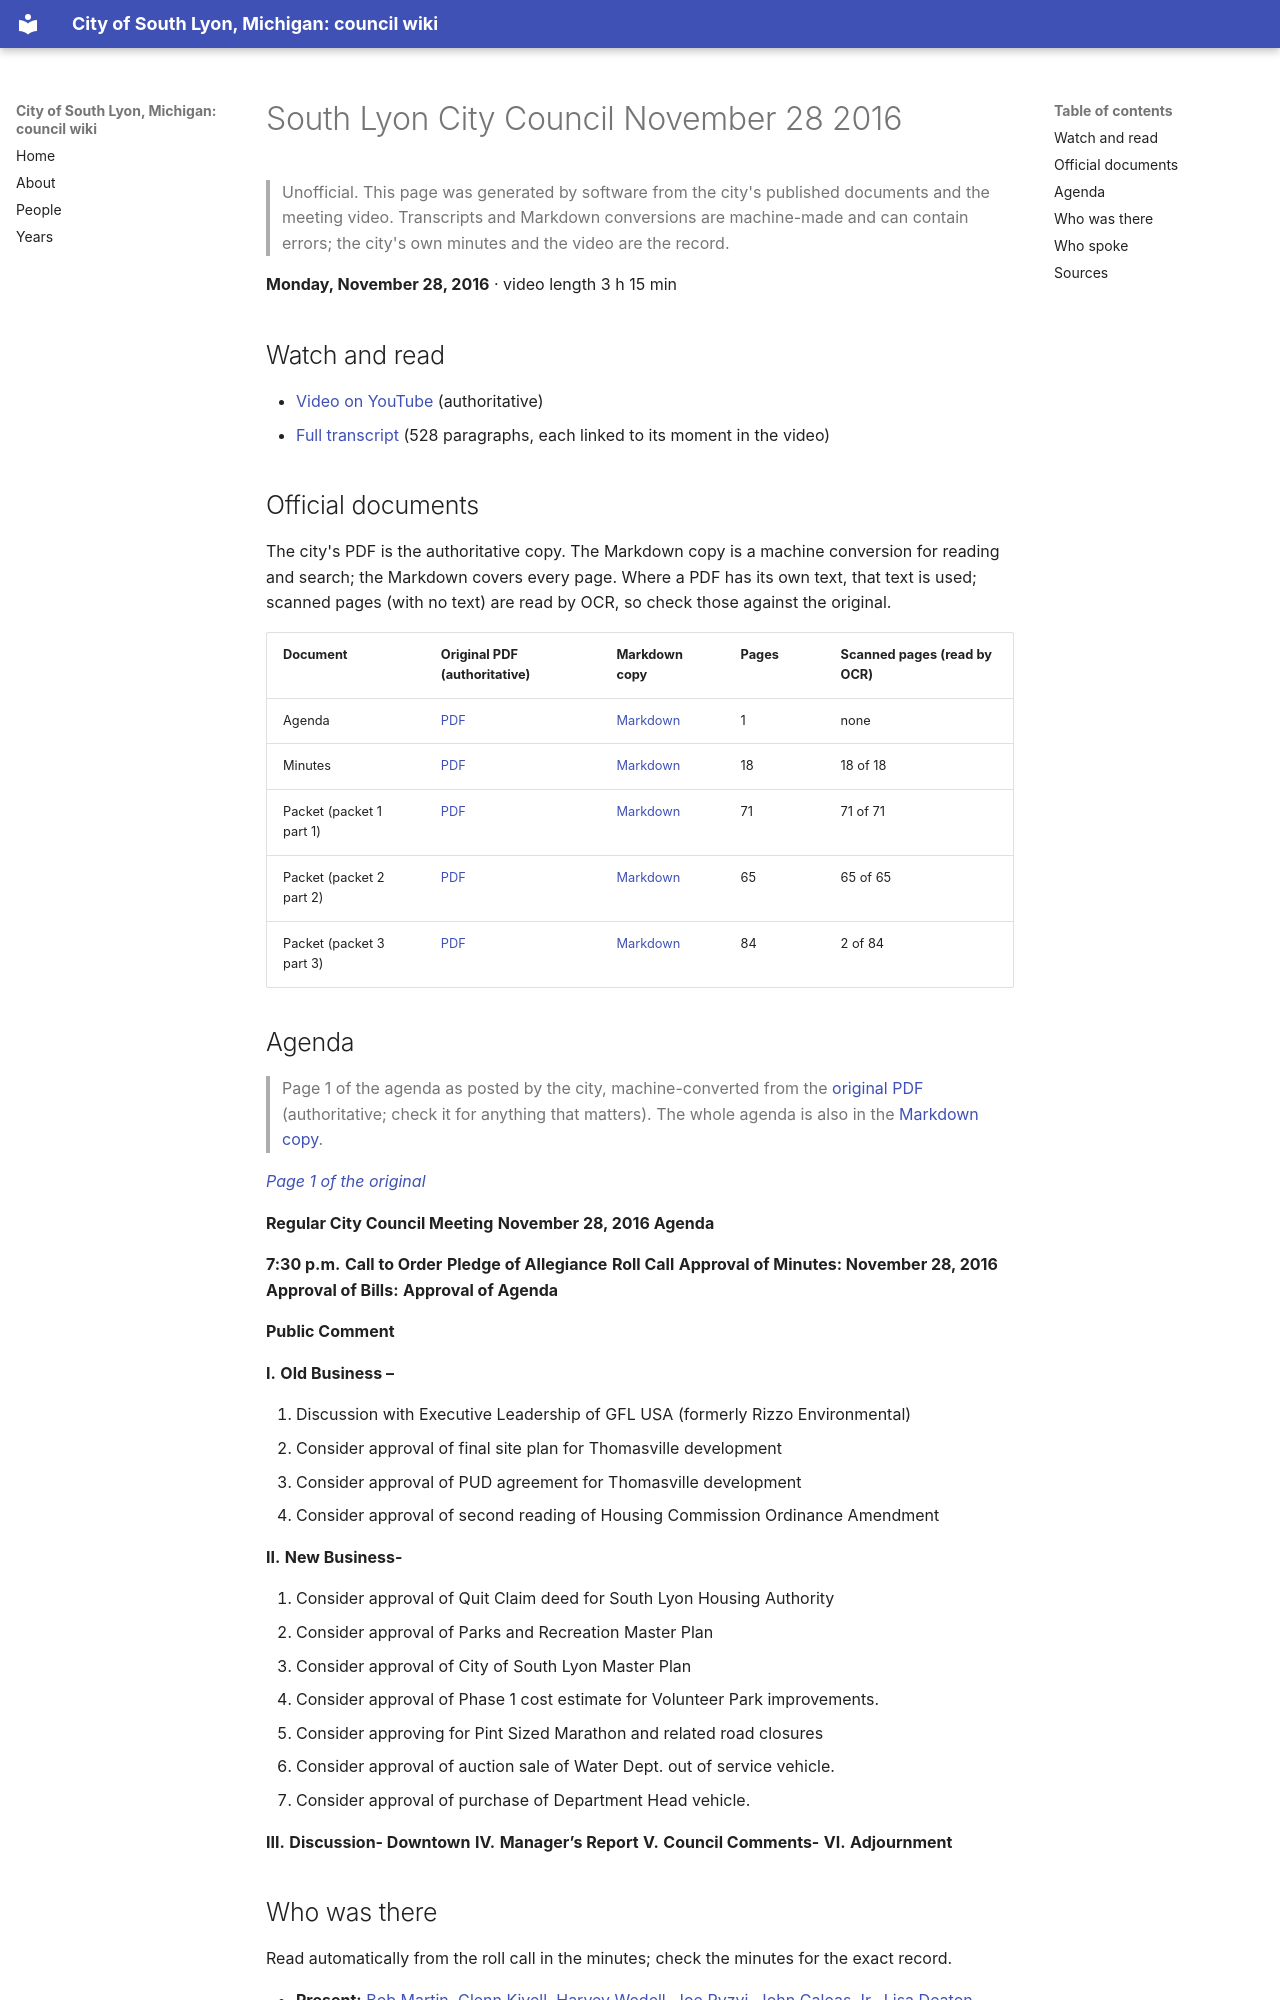

repository: RyanMathewson/city-of-south-lyon-mi-council-wiki · page: meetings/2016/2016-11-28/index.html · generator: mkdocs

---
title: "South Lyon City Council November 28 2016"
meeting_date: "2016-11-28"
video_url: "https://www.youtube.com/watch?v=H7an-IxvMbw"
source_listing: "https://www.southlyonmi.org/government/city_council/city_council_minutes_and_agendas.php"
---


# South Lyon City Council November 28 2016

> Unofficial. This page was generated by software from the city's published documents and the meeting video. Transcripts and Markdown conversions are machine-made and can contain errors; the city's own minutes and the video are the record.

**Monday, November 28, 2016** · video length 3 h 15 min

## Watch and read

- [Video on YouTube](https://www.youtube.com/watch?v=H7an-IxvMbw) (authoritative)
- [Full transcript](../../transcripts/2016/2016-11-28.md) (528 paragraphs, each linked to its moment in the video)

## Official documents

The city's PDF is the authoritative copy. The Markdown copy is a machine conversion for reading and search; the Markdown covers every page. Where a PDF has its own text, that text is used; scanned pages (with no text) are read by OCR, so check those against the original.

| Document | Original PDF (authoritative) | Markdown copy | Pages | Scanned pages (read by OCR) |
|---|---|---|---|---|
| Agenda | [PDF](https://www.southlyonmi.org/document_center/City%20Council/Agenda%20packet%20and%20Minutes/2016/11-28-16%20agenda.pdf?t=202108310733070) | [Markdown](../../documents/2016/2016-11-28/agenda.md) | 1 | none |
| Minutes | [PDF](https://www.southlyonmi.org/document_center/City%20Council/Agenda%20packet%20and%20Minutes/2016/Minutes/amended%20minutes%2011-28-16.pdf?t=202108310733070) | [Markdown](../../documents/2016/2016-11-28/minutes.md) | 18 | 18 of 18 |
| Packet (packet 1 part 1) | [PDF](https://www.southlyonmi.org/document_center/City%20Council/Agenda%20packet%20and%20Minutes/2016/City%20Council%20Packet%2011-28-16.pdf?t=202108310733070) | [Markdown](../../documents/2016/2016-11-28/packet-1-part-1.md) | 71 | 71 of 71 |
| Packet (packet 2 part 2) | [PDF](https://www.southlyonmi.org/City%20Council%20Packet%2011-28-16%20p%26r%20master%20plan.pdf?t=202108310733070) | [Markdown](../../documents/2016/2016-11-28/packet-2-part-2.md) | 65 | 65 of 65 |
| Packet (packet 3 part 3) | [PDF](https://www.southlyonmi.org/City%20Council%20Packet%2011-28-16%20master%20plan.pdf?t=202108310733070) | [Markdown](../../documents/2016/2016-11-28/packet-3-part-3.md) | 84 | 2 of 84 |
